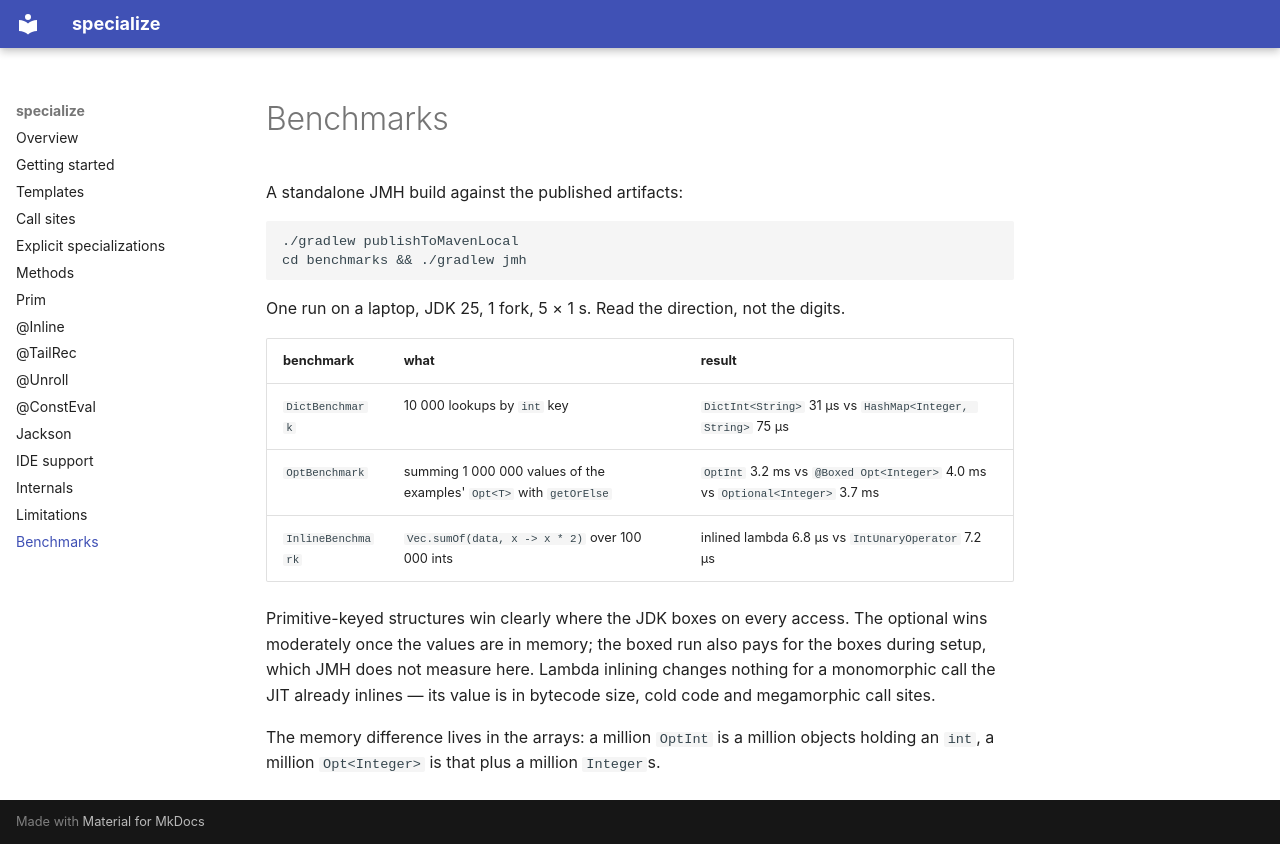

repository: Andrzej-Swietek/JavaSpecialized · page: benchmarks/index.html · generator: mkdocs

# Benchmarks

A standalone JMH build against the published artifacts:

```bash
./gradlew publishToMavenLocal
cd benchmarks && ./gradlew jmh
```

One run on a laptop, JDK 25, 1 fork, 5 × 1 s. Read the direction, not the digits.

| benchmark | what | result |
|---|---|---|
| `DictBenchmark` | 10 000 lookups by `int` key | `DictInt<String>` 31 µs vs `HashMap<Integer, String>` 75 µs |
| `OptBenchmark` | summing 1 000 000 values of the examples' `Opt<T>` with `getOrElse` | `OptInt` 3.2 ms vs `@Boxed Opt<Integer>` 4.0 ms vs `Optional<Integer>` 3.7 ms |
| `InlineBenchmark` | `Vec.sumOf(data, x -> x * 2)` over 100 000 ints | inlined lambda 6.8 µs vs `IntUnaryOperator` 7.2 µs |

Primitive-keyed structures win clearly where the JDK boxes on every access. The optional wins moderately
once the values are in memory; the boxed run also pays for the boxes during setup, which JMH does not
measure here. Lambda inlining changes nothing for a monomorphic call the JIT already inlines — its value is
in bytecode size, cold code and megamorphic call sites.

The memory difference lives in the arrays: a million `OptInt` is a million objects holding an `int`, a
million `Opt<Integer>` is that plus a million `Integer`s.
